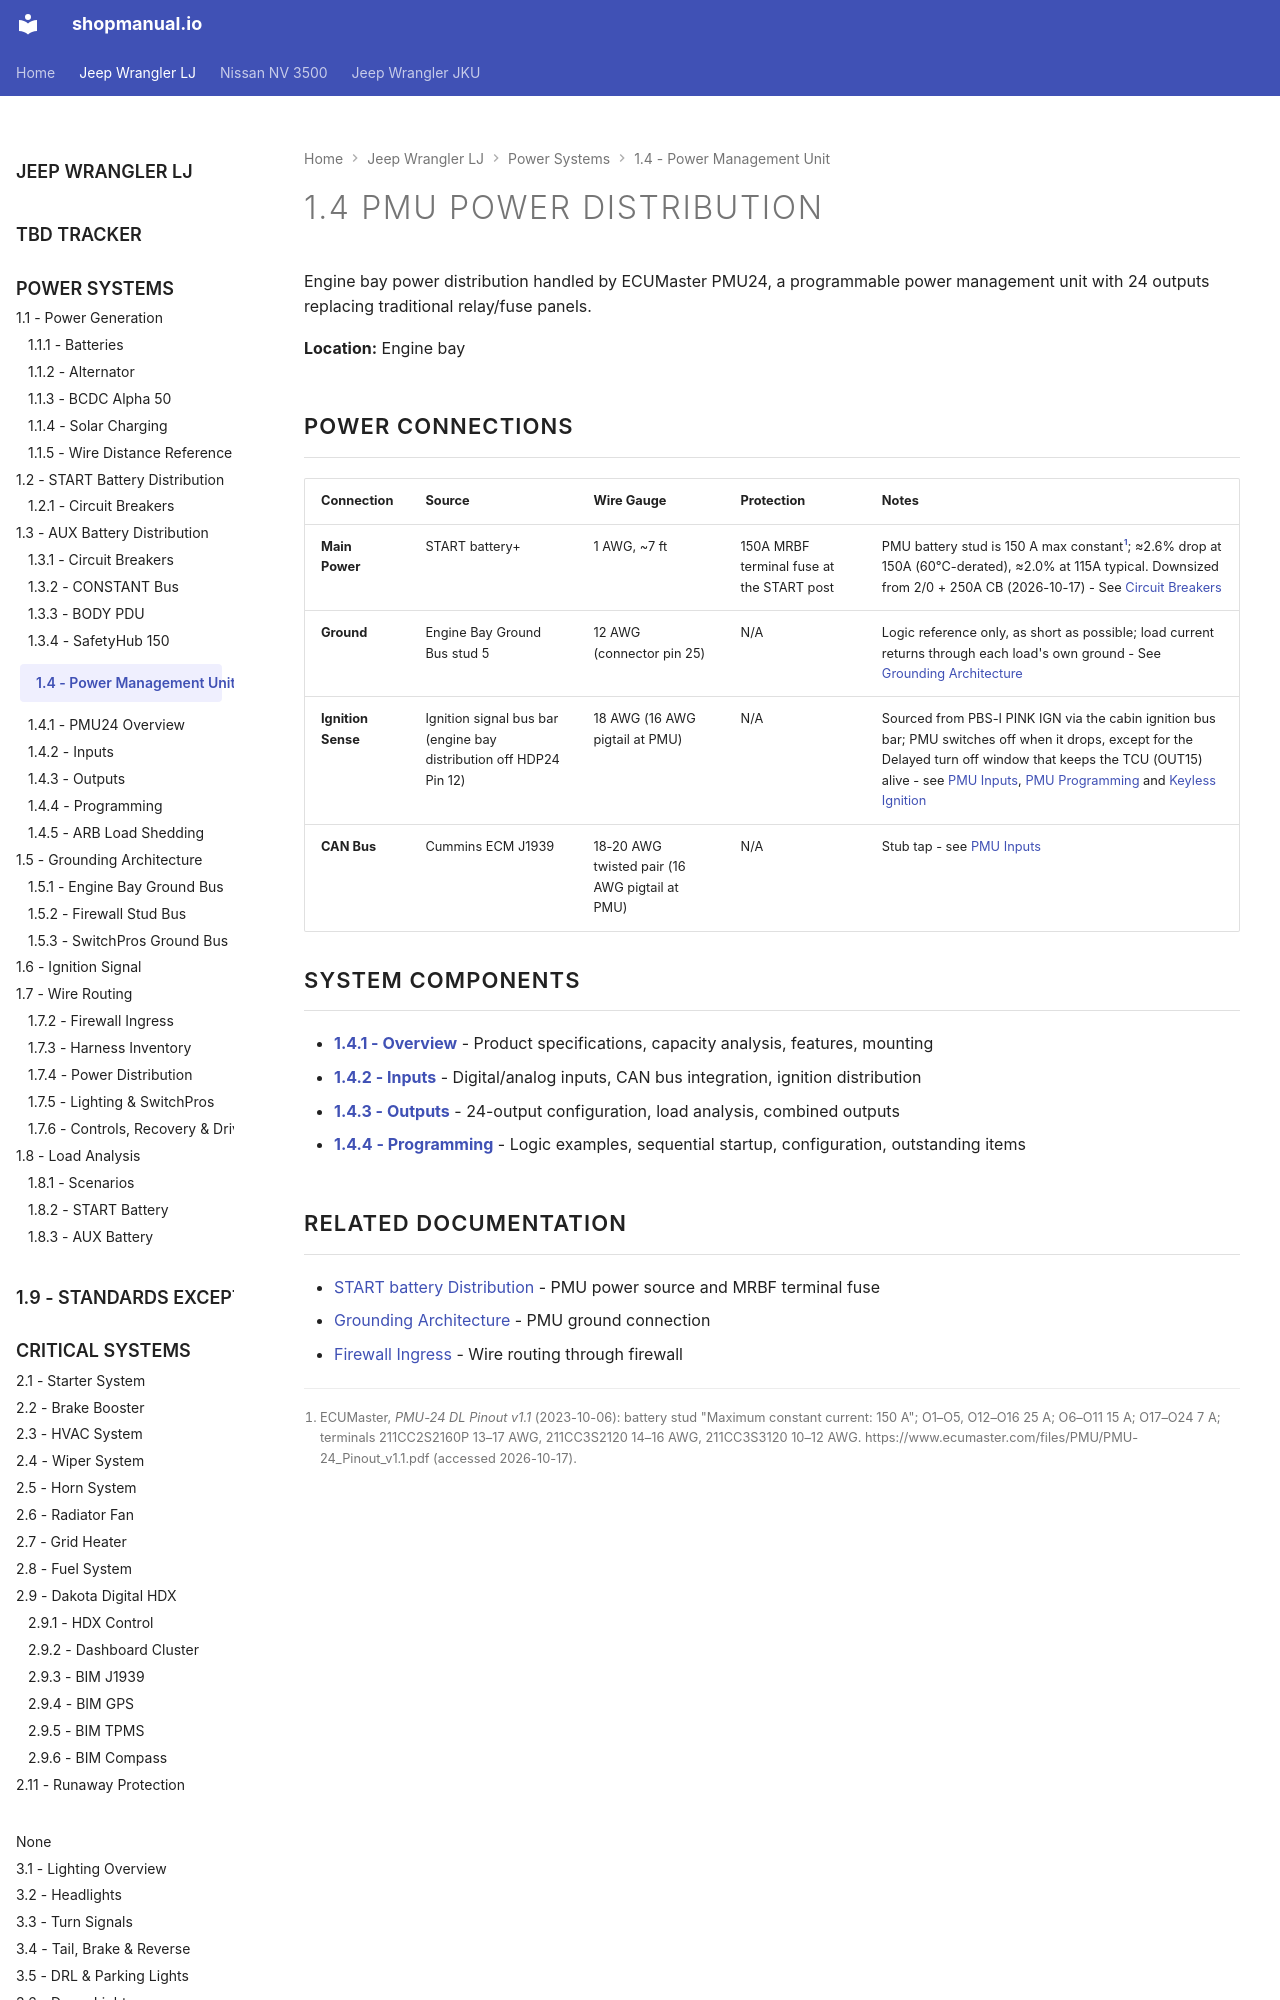

repository: sob/shopmanual.io · page: jeep_lj/01-power-systems/04-pmu/index.html · generator: mkdocs

---
hide:
  - toc
---

# 1.4 PMU Power Distribution {#pmu-power-distribution}

Engine bay power distribution handled by ECUMaster PMU24, a programmable power management unit with 24 outputs replacing traditional relay/fuse panels.

**Location:** Engine bay

## Power Connections

| Connection         | Source            | Wire Gauge             | Protection | Notes                                                                                                            |
| :----------------- | :---------------- | :--------------------- | :--------- | :--------------------------------------------------------------------------------------------------------------- |
| **Main Power**     | START battery+    | 1 AWG, ~7 ft           | 150A MRBF terminal fuse at the START post | PMU battery stud is 150 A max constant[^pmu-pinout]; ≈2.6% drop at 150A (60°C-derated), ≈2.0% at 115A typical. Downsized from 2/0 + 250A CB (2026-10-17) - See [Circuit Breakers][front-circuit-breakers] |
| **Ground**         | Engine Bay Ground Bus stud 5 | 12 AWG (connector pin 25) | N/A | Logic reference only, as short as possible; load current returns through each load's own ground - See [Grounding Architecture][grounding] |
| **Ignition Sense** | Ignition signal bus bar (engine bay distribution off HDP24 Pin 12) | 18 AWG (16 AWG pigtail at PMU) | N/A        | Sourced from PBS-I PINK IGN via the cabin ignition bus bar; PMU switches off when it drops, except for the Delayed turn off window that keeps the TCU (OUT15) alive - see [PMU Inputs][pmu-inputs], [PMU Programming][pmu-programming] and [Keyless Ignition][keyless-ignition] |
| **CAN Bus**        | Cummins ECM J1939 | 18-20 AWG twisted pair (16 AWG pigtail at PMU) | N/A        | Stub tap - see [PMU Inputs][pmu-inputs]                                                                          |
